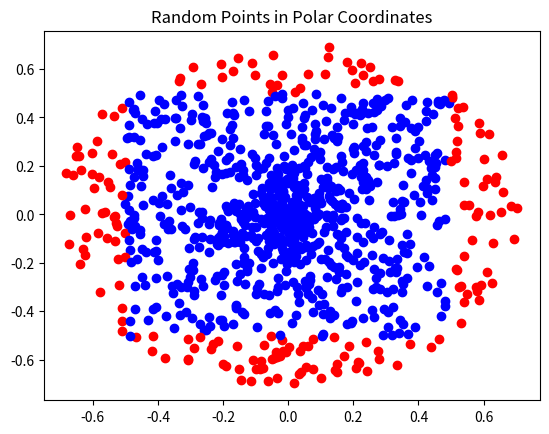

Python code for this plot:
import numpy as np
import matplotlib.pyplot as plt

# Number of random points
num_points = 1000

# Generate random angles in radians
theta = np.random.uniform(0, 2 * np.pi, num_points)

s = 1

r = np.random.uniform(0, np.sqrt(2)*s/2, num_points)

# Convert polar coordinates to Cartesian coordinates
x = r * np.cos(theta)
y = r * np.sin(theta)

for i, (th, rr) in enumerate(zip(theta, r)):
    if  (np.absolute(rr*np.cos(th)-rr*np.sin(th))+ np.absolute(rr*np.cos(th)+rr*np.sin(th))) <= s:
        plt.scatter(x[i], y[i], color='blue')  # 'bo' represents blue circles
    else:
        plt.scatter(x[i], y[i], color='red')  # 'bo' represents blue circles

plt.title('Random Points in Polar Coordinates')
plt.show()